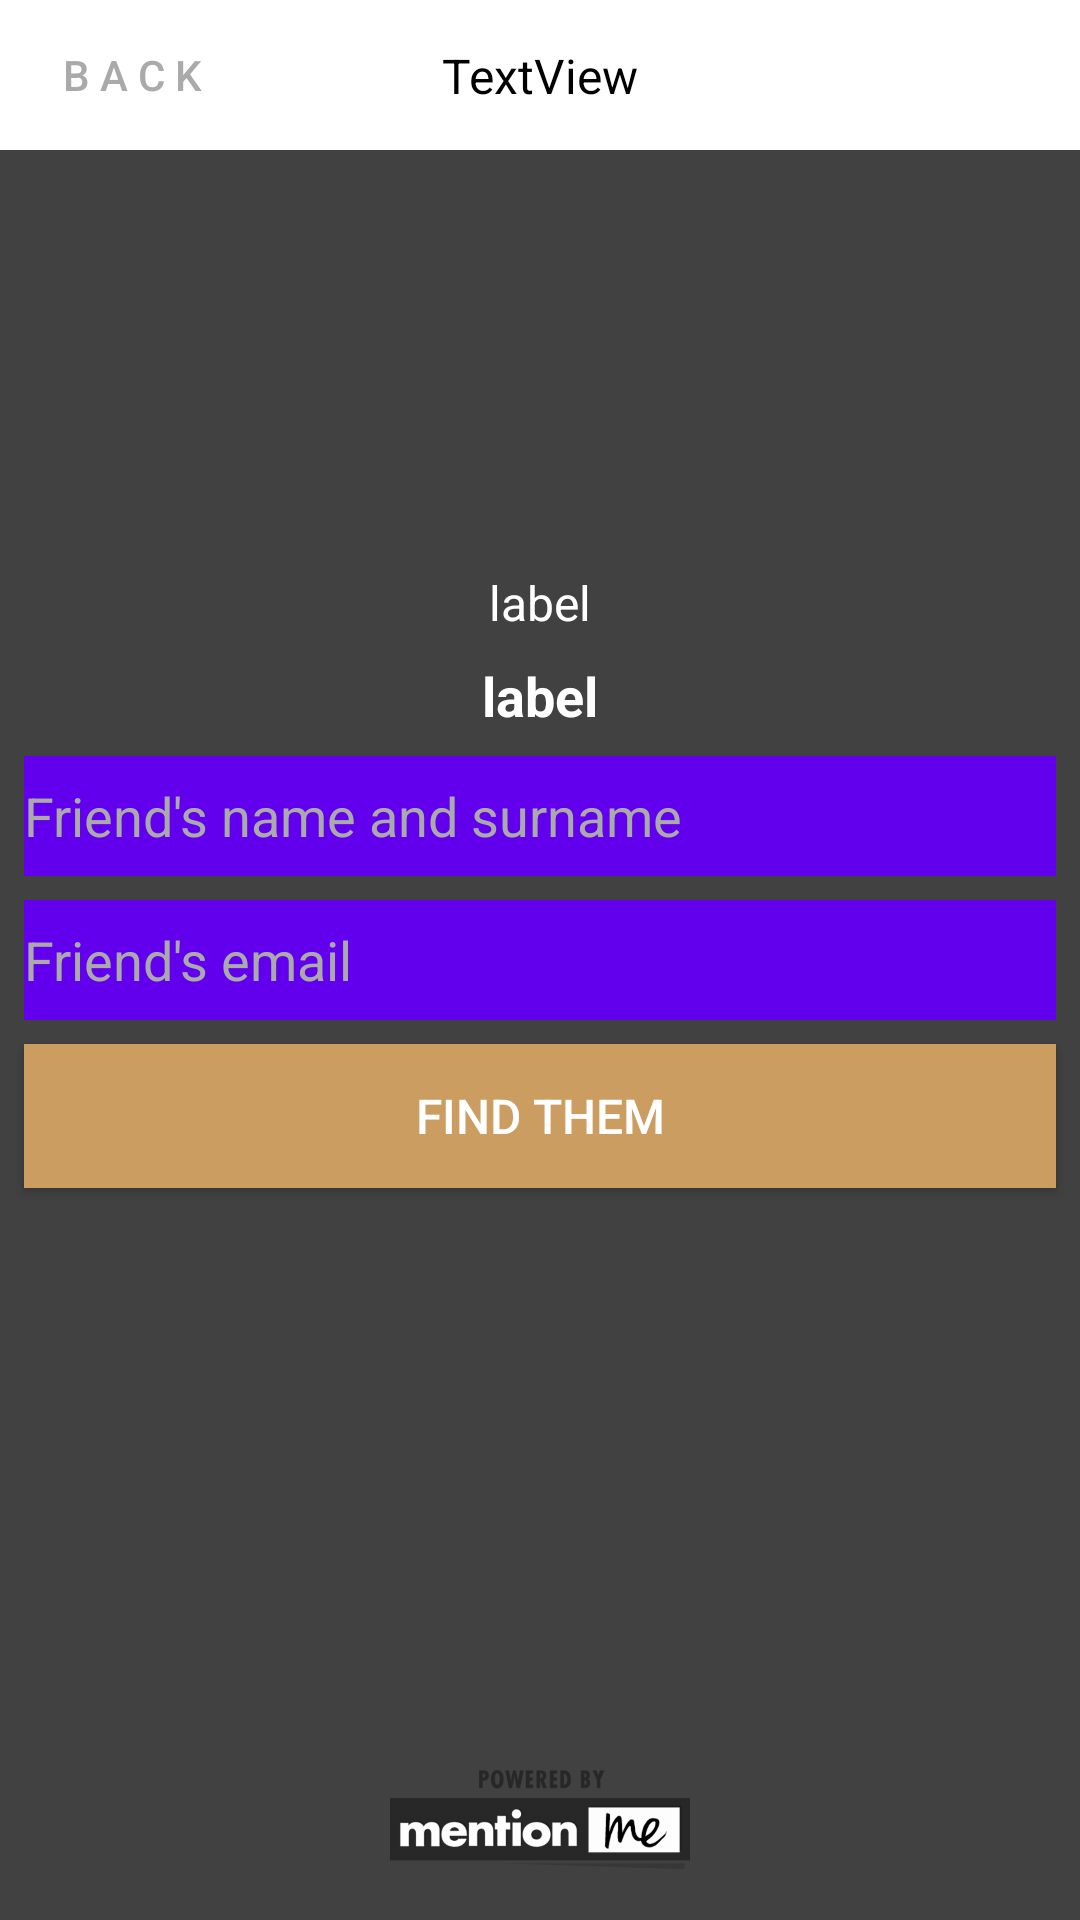

Layout XML and referenced resources for this Android screen:
<!-- AndroidManifest.xml: application theme AppTheme -->
<!-- res/layout/fragment_referrer_not_found_or_multiple.xml -->
<android.support.constraint.ConstraintLayout xmlns:android="http://schemas.android.com/apk/res/android"
                                             xmlns:app="http://schemas.android.com/apk/res-auto"
                                             xmlns:tools="http://schemas.android.com/tools"
                                             android:layout_width="match_parent"
                                             android:layout_height="match_parent"
                                             tools:context="Fragments.ReferrerNotFoundOrMultipleFragment"
                                             android:background="#414141">


    <TextView
            android:id="@+id/textView2"
            android:text="label"
            android:layout_width="0dp"
            android:layout_height="wrap_content"
            android:textAlignment="center"
            android:textColor="@android:color/white"
            android:textSize="16sp" android:layout_marginStart="8dp"
            app:layout_constraintStart_toStartOf="parent" android:layout_marginEnd="8dp"
            app:layout_constraintEnd_toEndOf="parent"
            android:layout_marginBottom="8dp" app:layout_constraintBottom_toTopOf="@+id/textView1"/>
    <TextView
            android:text="label"
            android:layout_width="0dp"
            android:layout_height="wrap_content"
            android:id="@+id/textView1" app:layout_constraintStart_toStartOf="parent"
            android:layout_marginStart="8dp"
            app:layout_constraintEnd_toEndOf="parent" android:layout_marginEnd="8dp"
            android:textAlignment="center"
            android:textColor="@android:color/white" android:textSize="18sp" android:textStyle="bold"
            android:layout_marginBottom="8dp" app:layout_constraintBottom_toTopOf="@+id/nameEditText"
            app:layout_constraintHorizontal_bias="0.0"/>
    <EditText
            android:layout_width="0dp"
            android:layout_height="40dp"
            android:inputType="textPersonName"
            android:ems="10"
            android:id="@+id/nameEditText" android:layout_marginStart="8dp"
            app:layout_constraintStart_toStartOf="parent" android:layout_marginEnd="8dp"
            app:layout_constraintEnd_toEndOf="parent" android:background="@color/colorPrimary"
            android:textColor="@android:color/black"
            android:hint="Friend's name and surname" android:textColorHint="@android:color/darker_gray"
            app:layout_constraintHorizontal_bias="0.0"
            android:layout_marginBottom="8dp" app:layout_constraintBottom_toTopOf="@+id/emailEditText"/>
    <EditText
            android:layout_width="0dp"
            android:layout_height="40dp"
            android:inputType="textEmailAddress|textPersonName"
            android:ems="10"
            android:id="@+id/emailEditText" android:layout_marginStart="8dp"
            app:layout_constraintStart_toStartOf="parent" android:layout_marginEnd="8dp"
            app:layout_constraintEnd_toEndOf="parent" android:background="@color/colorPrimary"
            android:textColor="@android:color/black"
            android:hint="Friend's email" android:textColorHint="@android:color/darker_gray"
            app:layout_constraintHorizontal_bias="0.0"
            android:layout_marginBottom="8dp" app:layout_constraintBottom_toBottomOf="parent"
            android:layout_marginTop="8dp" app:layout_constraintTop_toTopOf="parent"/>
    <Button
            android:text="Find Them"
            android:layout_width="0dp"
            android:layout_height="wrap_content" android:id="@+id/findThemButton"
            app:layout_constraintStart_toStartOf="parent" android:layout_marginStart="8dp"
            app:layout_constraintEnd_toEndOf="parent" android:layout_marginEnd="8dp"
            android:background="#cc9d61"
            android:textColor="@android:color/white" android:textSize="16sp"
            app:layout_constraintHorizontal_bias="0.0"
            android:layout_marginTop="8dp" app:layout_constraintTop_toBottomOf="@+id/emailEditText"/>
    <android.support.constraint.ConstraintLayout
            android:layout_width="match_parent"
            android:layout_height="50dp" android:background="@android:color/white"
            app:layout_constraintStart_toStartOf="parent"
            app:layout_constraintEnd_toEndOf="parent"
            app:layout_constraintTop_toTopOf="parent" android:id="@+id/constraintLayout2">

        <TextView
                android:text="TextView"
                android:layout_width="wrap_content"
                android:layout_height="wrap_content" android:id="@+id/titleTextView"
                app:layout_constraintEnd_toEndOf="parent" android:layout_marginEnd="8dp"
                app:layout_constraintStart_toStartOf="parent" android:layout_marginStart="8dp"
                android:layout_marginBottom="8dp" app:layout_constraintBottom_toBottomOf="parent"
                android:layout_marginTop="8dp" app:layout_constraintTop_toTopOf="parent"
                android:textColor="@android:color/black" android:textSize="16sp"/>


        <Button
                android:text="B a c k"
                android:layout_width="wrap_content"
                android:layout_height="wrap_content" android:id="@+id/backButton"
                app:layout_constraintStart_toStartOf="parent"
                app:layout_constraintBottom_toBottomOf="parent"
                app:layout_constraintTop_toTopOf="parent" android:background="@null"
                android:textColor="@android:color/darker_gray"/>

    </android.support.constraint.ConstraintLayout>
    <ImageView
            android:src="@drawable/powered_by_mentionme"
            android:layout_width="100dp"
            android:layout_height="50dp"
            android:id="@+id/imageView3" android:layout_marginBottom="8dp"
            app:layout_constraintBottom_toBottomOf="parent" app:layout_constraintEnd_toEndOf="parent"
            android:layout_marginEnd="8dp" app:layout_constraintStart_toStartOf="parent"
            android:layout_marginStart="8dp"/>
</android.support.constraint.ConstraintLayout>
<!-- resources referenced by this layout -->
<resources>
  <!-- drawable powered_by_mentionme: png bitmap (drawable-hdpi, 12843 bytes) -->
  <style name="AppTheme" parent="Theme.AppCompat.NoActionBar">
          
          <item name="colorPrimary">@color/colorPrimary</item>
          <item name="colorPrimaryDark">@android:color/black</item>
          <item name="colorAccent">@color/colorAccent</item>
  
      </style>
  <!-- not gathered from this repository: default colours our renderer supplied (Android Studio template values) -->
  <color name="colorPrimary">#FF6200EE</color>
  <color name="colorAccent">#FF03DAC5</color>
</resources>
